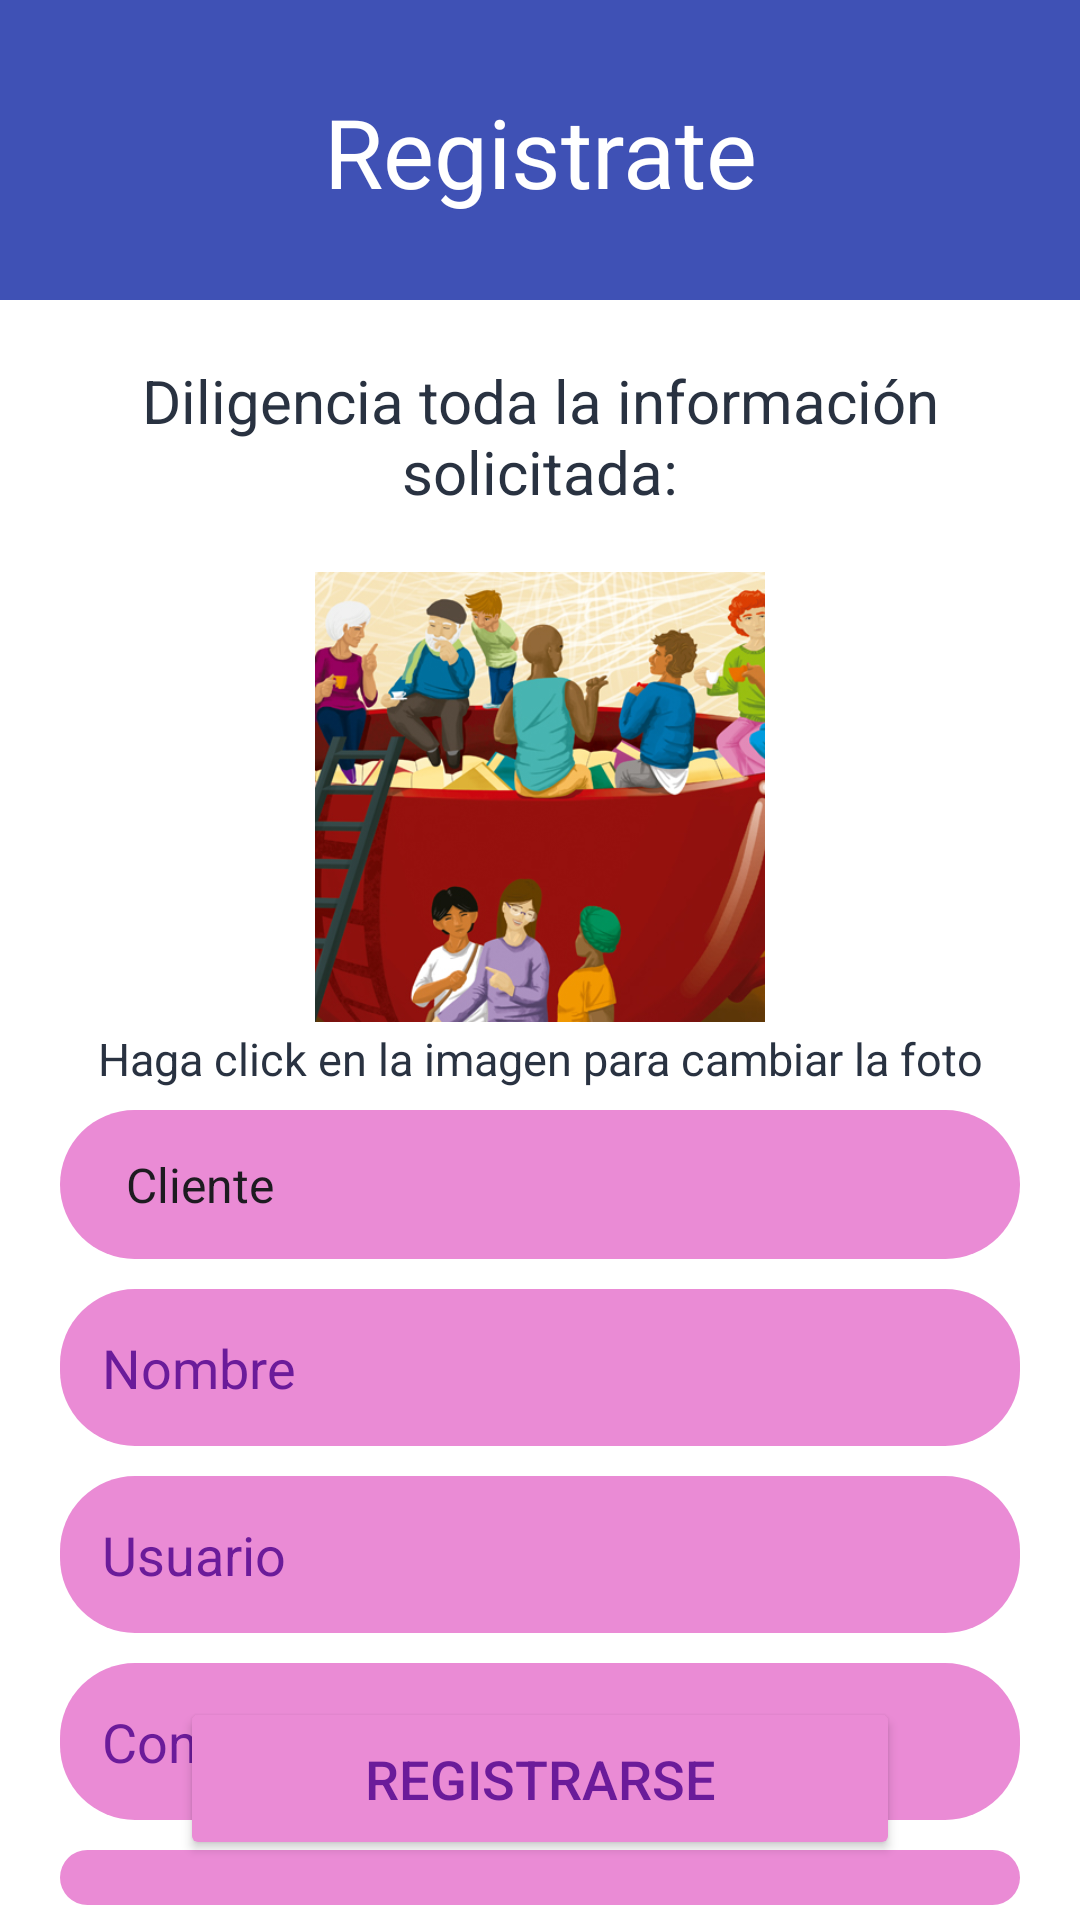

Write the Android layout XML for this screen, with the resource values it uses.
<!-- AndroidManifest.xml: application theme Theme.PepiTalk -->
<!-- res/layout/activity_registro.xml -->
<?xml version="1.0" encoding="utf-8"?>
<RelativeLayout xmlns:android="http://schemas.android.com/apk/res/android"
    xmlns:app="http://schemas.android.com/apk/res-auto"
    xmlns:tools="http://schemas.android.com/tools"
    android:layout_width="match_parent"
    android:layout_height="match_parent"
    android:background="@color/white">



    <com.google.android.material.appbar.MaterialToolbar
        android:id="@+id/toolbarRegistro"
        android:layout_width="match_parent"
        android:layout_height="100dp"
        android:layout_alignParentRight="true"
        android:layout_alignParentLeft="true"
        android:layout_alignParentTop="true"
        android:background="@color/azulOscuro"
        android:minHeight="?attr/actionBarSize"
        android:theme="?attr/actionBarTheme"
        />

    <TextView
        android:id="@+id/tituloRegistro"
        android:layout_width="match_parent"
        android:layout_height="wrap_content"
        android:layout_alignParentLeft="true"
        android:layout_alignParentTop="true"
        android:layout_alignParentRight="true"
        android:layout_marginLeft="0dp"
        android:layout_marginTop="4dp"
        android:layout_marginRight="0dp"
        android:padding="25dp"
        android:text="Registrate"
        android:textAlignment="center"
        android:textColor="@color/white"
        android:textSize="32sp" />

    <TextView
        android:id="@+id/infoText"
        android:layout_width="match_parent"
        android:layout_height="wrap_content"
        android:layout_below="@id/toolbarRegistro"
        android:text="Diligencia toda la información solicitada:"
        android:textSize="20sp"
        android:layout_margin="0dp"
        android:textAlignment="center"
        android:textColor="@color/letraOscura"
        android:padding="20dp"/>
    <ImageButton
        android:id="@+id/imageButton"
        android:layout_width="150dp"
        android:layout_height="150dp"
        android:layout_below="@id/infoText"
        android:layout_centerHorizontal="true"
        android:scaleType="centerCrop"
        android:background="@null"
        app:srcCompat="@drawable/grupo"
        />
    <TextView
        android:id="@+id/imageText"
        android:layout_width="match_parent"
        android:layout_height="wrap_content"
        android:layout_below="@id/imageButton"
        android:text="Haga click en la imagen para cambiar la foto"
        android:textSize="15sp"
        android:layout_margin="0dp"
        android:textAlignment="center"
        android:textColor="@color/letraOscura"
        android:padding="2dp"/>

    <Spinner
        android:id="@+id/spinner"
        android:layout_width="match_parent"
        android:layout_height="wrap_content"
        android:layout_below="@id/imageText"
        android:layout_alignParentRight="true"
        android:layout_alignParentLeft="true"
        android:background="@drawable/rounded"
        android:layout_marginVertical="5dp"
        android:layout_marginHorizontal="20dp"
        android:layout_marginTop="20dp"
        android:padding="14dp"
        android:entries="@array/tipos"
        />

    <EditText
        android:id="@+id/editTextNombreRegistro"
        android:layout_width="match_parent"
        android:layout_height="wrap_content"
        android:layout_below="@id/spinner"
        android:layout_alignParentRight="true"
        android:layout_alignParentLeft="true"
        android:layout_marginVertical="5dp"
        android:layout_marginHorizontal="20dp"
        android:padding="14dp"
        android:hint="Nombre"
        android:textColorHint="@color/morado"
        android:textSize="18sp"
        android:background="@drawable/rounded"
        />

    <EditText
        android:id="@+id/editTextUsuarioRegistro"
        android:layout_width="match_parent"
        android:layout_height="wrap_content"
        android:layout_below="@id/editTextNombreRegistro"
        android:layout_alignParentRight="true"
        android:layout_alignParentLeft="true"
        android:layout_marginVertical="5dp"
        android:layout_marginHorizontal="20dp"
        android:padding="14dp"
        android:hint="Usuario"
        android:textColorHint="@color/morado"
        android:textSize="18sp"
        android:background="@drawable/rounded"
    />
    <EditText
        android:id="@+id/editTextPasswordRegistro"
        android:layout_width="match_parent"
        android:layout_height="wrap_content"
        android:layout_below="@id/editTextUsuarioRegistro"
        android:layout_alignParentRight="true"
        android:layout_alignParentLeft="true"
        android:layout_marginVertical="5dp"
        android:layout_marginHorizontal="20dp"
        android:padding="14dp"
        android:hint="Contraseña"
        android:textSize="18sp"
        android:textColorHint="@color/morado"
        android:background="@drawable/rounded"
        android:inputType="textPassword"
        />
    <EditText
        android:id="@+id/editTextConfirmarPasswordRegistro"
        android:layout_width="match_parent"
        android:layout_height="wrap_content"
        android:layout_below="@id/editTextPasswordRegistro"
        android:layout_alignParentRight="true"
        android:layout_alignParentLeft="true"
        android:layout_marginVertical="5dp"
        android:layout_marginHorizontal="20dp"
        android:padding="14dp"
        android:hint="Confirmar Contraseña"
        android:textSize="18sp"
        android:textColorHint="@color/morado"
        android:background="@drawable/rounded"
        android:inputType="textPassword"
        />
    <EditText
        android:id="@+id/editTextCorreoRegistro"
        android:layout_width="match_parent"
        android:layout_height="wrap_content"
        android:layout_below="@id/editTextConfirmarPasswordRegistro"
        android:layout_alignParentRight="true"
        android:layout_alignParentLeft="true"
        android:layout_marginVertical="5dp"
        android:layout_marginHorizontal="20dp"
        android:padding="14dp"
        android:hint="Correo"
        android:textSize="18sp"
        android:textColorHint="@color/morado"
        android:background="@drawable/rounded"
        />

    <Button
        android:id="@+id/buttonRegistrar"
        android:layout_width="match_parent"
        android:layout_height="wrap_content"
        android:layout_alignParentBottom="true"
        android:layout_centerHorizontal="true"
        android:layout_marginBottom="20dp"
        android:layout_marginHorizontal="60dp"
        android:padding="15dp"
        android:textSize="18sp"
        android:text="Registrarse"
        android:textColor="@color/morado"
        android:backgroundTint="@color/rosa"
        />




</RelativeLayout>
<!-- resources referenced by this layout -->
<resources>
  <string-array name="tipos">
          <item>Cliente</item>
          <item>Traductor</item>
      </string-array>
  <color name="azulOscuro">#3F51B5</color>
  <color name="letraOscura">#293241</color>
  <color name="morado">#6B1B9A</color>
  <color name="rosa">#EA8BD5</color>
  <color name="white">#FFFFFFFF</color>
  <!-- drawable grupo: jpg bitmap (drawable, 215989 bytes) -->
  <!-- drawable rounded (drawable) -->
  <?xml version="1.0" encoding="utf-8"?>
  <shape xmlns:android="http://schemas.android.com/apk/res/android">
      <solid android:color="@color/rosa"/> 
      <corners android:radius="25dp"/> 
  </shape>
  <style name="Theme.PepiTalk" parent="Base.Theme.PepiTalk" />
  <style name="Base.Theme.PepiTalk" parent="Theme.Material3.DayNight.NoActionBar">
          
          
      </style>
</resources>
